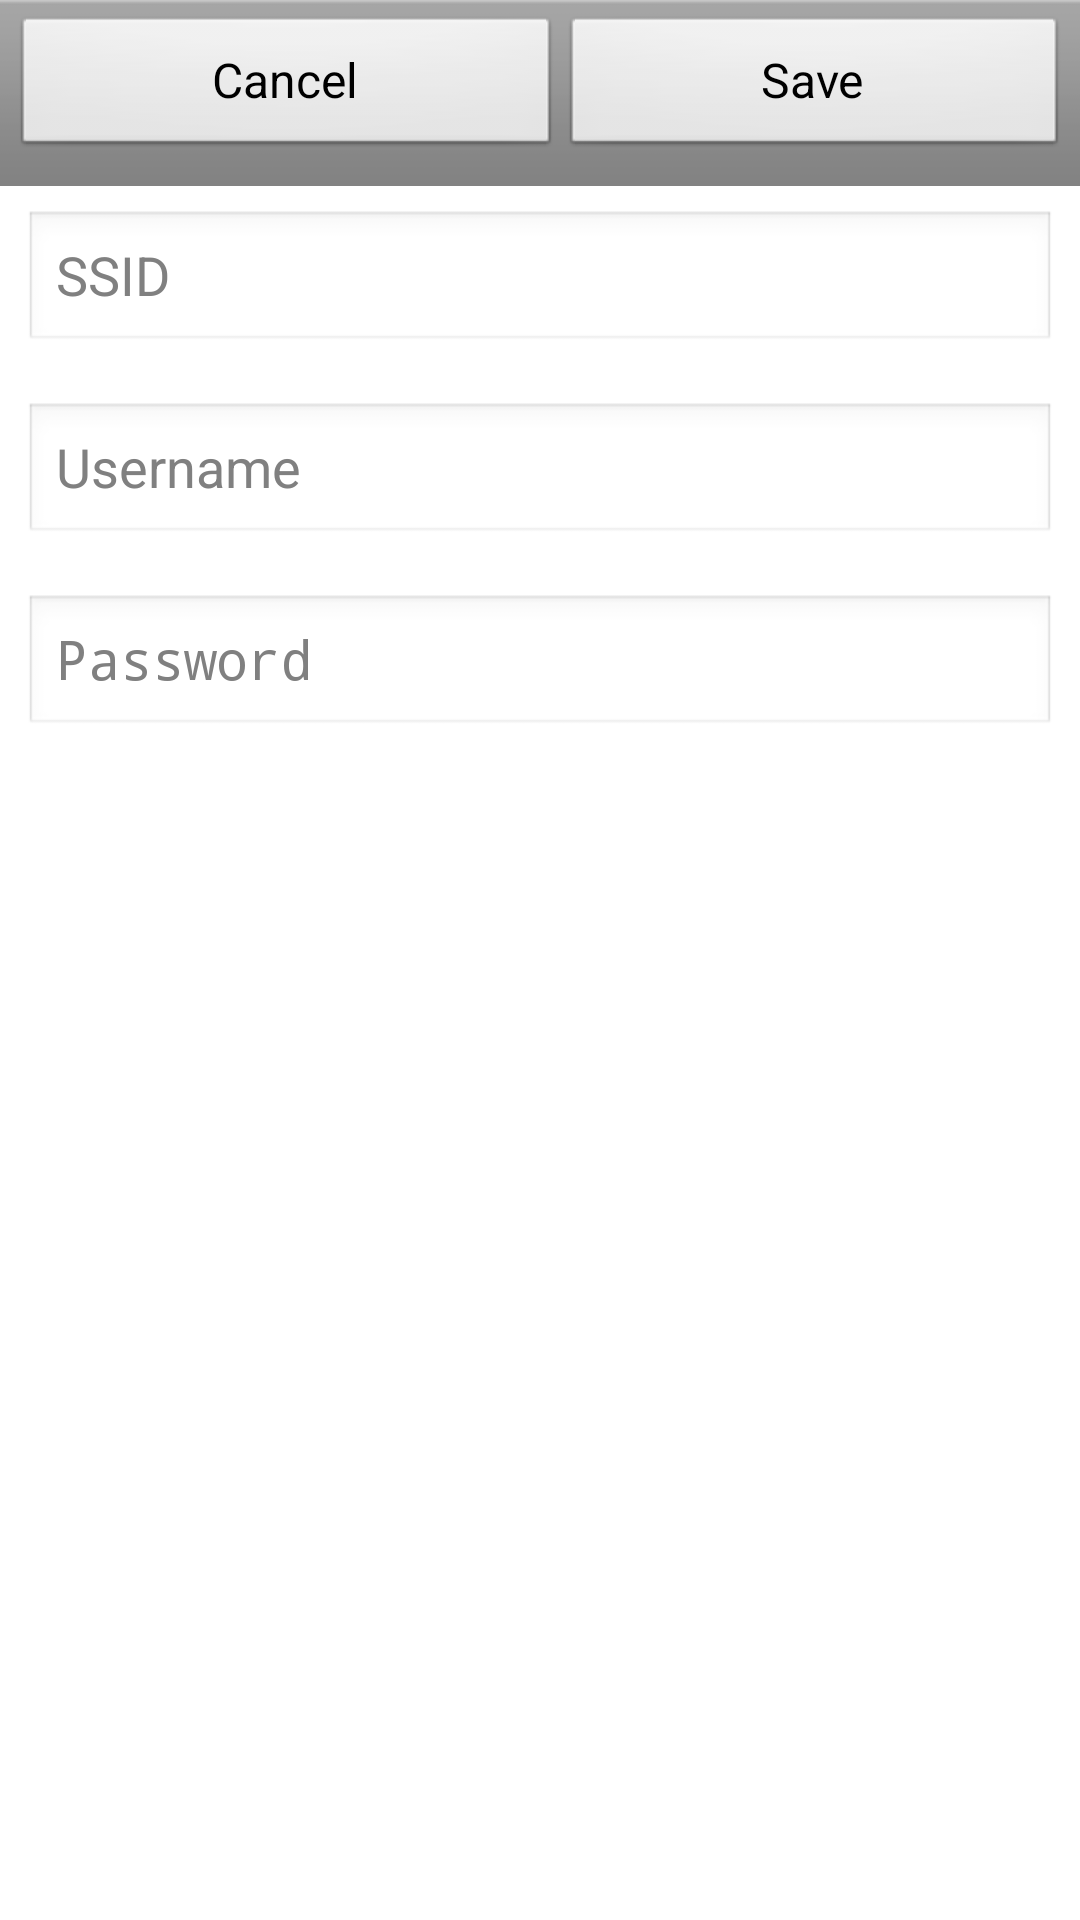

Layout XML and referenced resources for this Android screen:
<!-- AndroidManifest.xml: activity theme FullscreenActivityTheme -->
<!-- res/layout/activity_addeditaccount.xml -->
<?xml version="1.0" encoding="utf-8"?>
<ScrollView xmlns:android="http://schemas.android.com/apk/res/android"
    android:layout_width="match_parent"
    android:layout_height="match_parent"
    android:fillViewport="true" >

    <LinearLayout
        android:layout_width="match_parent"
        android:layout_height="wrap_content"
        android:focusable="true"
        android:focusableInTouchMode="true"
        android:orientation="vertical" >

        <LinearLayout
            style="?android:attr/buttonBarStyle"
            android:layout_width="match_parent"
            android:layout_height="wrap_content"
            android:baselineAligned="false"
            android:orientation="horizontal" >

            <LinearLayout
                style="?android:attr/buttonBarButtonStyle"
                android:layout_width="wrap_content"
                android:layout_height="wrap_content"
                android:layout_weight=".5"
                android:clickable="true"
                android:onClick="onCancel" >

                <ImageView
                    android:layout_width="wrap_content"
                    android:layout_height="wrap_content"
                    android:clickable="false"
                    android:contentDescription="@null"
                    android:src="@drawable/ic_action_cancel" >
                </ImageView>

                <TextView
                    android:layout_width="wrap_content"
                    android:layout_height="wrap_content"
                    android:clickable="false"
                    android:text="@string/cancel"
                    android:textAppearance="?android:attr/textAppearance" >
                </TextView>
            </LinearLayout>

            <LinearLayout
                style="?android:attr/buttonBarButtonStyle"
                android:layout_width="wrap_content"
                android:layout_height="wrap_content"
                android:layout_marginBottom="8dp"
                android:layout_weight=".5"
                android:clickable="true"
                android:onClick="onSave" >

                <ImageView
                    android:layout_width="wrap_content"
                    android:layout_height="wrap_content"
                    android:clickable="false"
                    android:contentDescription="@null"
                    android:src="@drawable/ic_action_tick" >
                </ImageView>

                <TextView
                    android:layout_width="wrap_content"
                    android:layout_height="wrap_content"
                    android:clickable="false"
                    android:text="@string/save"
                    android:textAppearance="?android:attr/textAppearance" >
                </TextView>
            </LinearLayout>
        </LinearLayout>

        <EditText
            android:id="@+id/edit_text_ssid"
            android:layout_width="match_parent"
            android:layout_height="wrap_content"
            android:layout_margin="8dp"
            android:hint="@string/ssid"
            android:inputType="text" >
        </EditText>

        <EditText
            android:id="@+id/edit_text_username"
            android:layout_width="match_parent"
            android:layout_height="wrap_content"
            android:layout_margin="8dp"
            android:hint="@string/username"
            android:inputType="text" >
        </EditText>

        <EditText
            android:id="@+id/edit_text_password"
            android:layout_width="match_parent"
            android:layout_height="wrap_content"
            android:layout_margin="8dp"
            android:hint="@string/password"
            android:inputType="textPassword" >
        </EditText>
    </LinearLayout>

</ScrollView>
<!-- resources referenced by this layout -->
<resources>
  <string name="cancel">Cancel</string>
  <string name="password">Password</string>
  <string name="save">Save</string>
  <string name="ssid">SSID</string>
  <string name="username">Username</string>
  <style name="FullscreenActivityTheme" parent="AppTheme">
          <item name="android:windowActionBar">false</item>
          <item name="android:windowNoTitle">true</item>
      </style>
  <style name="AppTheme" parent="AppBaseTheme">
          
      </style>
  <style name="AppBaseTheme" parent="android:Theme.Light">
          
      </style>
</resources>
